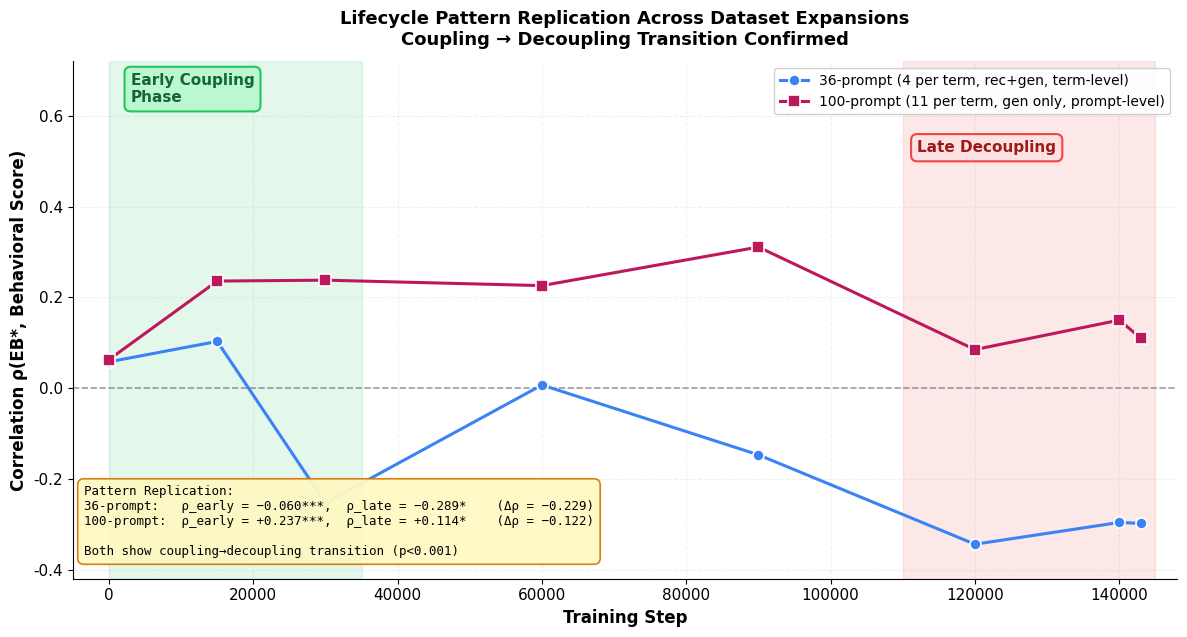

This figure's Python source: (Note: this script raises an exception after producing the figure.)
"""Generate lifecycle_comparison_36v100 figure.

Compares the coupling→decoupling lifecycle across two prompt-set expansions
for Pythia-1B. Values hardcoded from verified C4-B population test results.

  36-prompt: pilot (3 terms) + expanded (6 terms) = 9 terms, 4 prompts/term
             (rec_001, rec_002, gen_001, gen_002), term-level aggregation
  100-prompt: expanded_100 dataset, 9 terms × 11 gen prompts, prompt-level
"""

import matplotlib
matplotlib.use('Agg')
import matplotlib.pyplot as plt
import matplotlib.patches as mpatches
from pathlib import Path

plt.rcParams['font.family'] = 'sans-serif'
plt.rcParams['font.sans-serif'] = ['Arial', 'DejaVu Sans']
plt.rcParams['font.size'] = 11

OUT_DIR = Path('/workspaces/attention-binding-a11y/paper/figures')

STEPS = [0, 15_000, 30_000, 60_000, 90_000, 120_000, 140_000, 143_000]

# Verified from C4-B population test (Pythia-1B)
RHO_36  = [0.058,  0.103, -0.253,  0.007, -0.147, -0.344, -0.296, -0.298]
RHO_100 = [0.063,  0.236,  0.238,  0.226,  0.311,  0.085,  0.150,  0.110]

fig, ax = plt.subplots(figsize=(12, 6.5))

# ── Shaded phases ─────────────────────────────────────────────────────────────
ax.axvspan(0, 35_000, alpha=0.12, color='#22c55e', zorder=0)
ax.axvspan(110_000, 145_000, alpha=0.12, color='#ef4444', zorder=0)

# ── Data series ───────────────────────────────────────────────────────────────
ax.plot(STEPS, RHO_36, 'o-', color='#3b82f6', linewidth=2.2, markersize=8,
        markeredgecolor='white', markeredgewidth=1.2,
        label='36-prompt (4 per term, rec+gen, term-level)', zorder=3)

ax.plot(STEPS, RHO_100, 's-', color='#be185d', linewidth=2.2, markersize=8,
        markeredgecolor='white', markeredgewidth=1.2,
        label='100-prompt (11 per term, gen only, prompt-level)', zorder=3)

ax.axhline(0, color='#6b7280', linewidth=1.2, linestyle='--', alpha=0.7, zorder=1)

# ── Phase labels ──────────────────────────────────────────────────────────────
ax.text(3_000, 0.63,
        'Early Coupling\nPhase',
        fontsize=11, fontweight='bold', color='#166534',
        bbox=dict(boxstyle='round,pad=0.4', facecolor='#bbf7d0',
                  edgecolor='#22c55e', linewidth=1.5))

# Moved down from 0.68 to 0.52 to avoid top-edge clipping
ax.text(112_000, 0.52,
        'Late Decoupling',
        fontsize=11, fontweight='bold', color='#991b1b',
        bbox=dict(boxstyle='round,pad=0.4', facecolor='#fee2e2',
                  edgecolor='#ef4444', linewidth=1.5))

# ── Pattern replication annotation ───────────────────────────────────────────
stats_text = (
    'Pattern Replication:\n'
    '36-prompt:   ρ_early = −0.060***,  ρ_late = −0.289*    (Δρ = −0.229)\n'
    '100-prompt:  ρ_early = +0.237***,  ρ_late = +0.114*    (Δρ = −0.122)\n\n'
    'Both show coupling→decoupling transition (p<0.001)'
)
ax.text(0.01, 0.04, stats_text,
        transform=ax.transAxes, fontsize=9,
        verticalalignment='bottom', fontfamily='monospace',
        bbox=dict(boxstyle='round,pad=0.5', facecolor='#fef9c3',
                  edgecolor='#d97706', linewidth=1.2, alpha=0.95))

# ── Axes formatting ───────────────────────────────────────────────────────────
ax.set_xlim(-5_000, 148_000)
ax.set_ylim(-0.42, 0.72)
ax.set_xlabel('Training Step', fontweight='bold', fontsize=12)
ax.set_ylabel('Correlation ρ(EB*, Behavioral Score)', fontweight='bold', fontsize=12)
ax.set_title('Lifecycle Pattern Replication Across Dataset Expansions\n'
             'Coupling → Decoupling Transition Confirmed',
             fontweight='bold', fontsize=13, pad=12)
ax.legend(loc='upper right', framealpha=0.92, fontsize=10)
ax.grid(alpha=0.18, linestyle='--')
ax.spines['top'].set_visible(False)
ax.spines['right'].set_visible(False)

plt.tight_layout()
plt.savefig(OUT_DIR / 'lifecycle_comparison_36v100.png', dpi=300, bbox_inches='tight')
plt.savefig(OUT_DIR / 'lifecycle_comparison_36v100.pdf', bbox_inches='tight')
plt.close()
print('Done: lifecycle_comparison_36v100')
